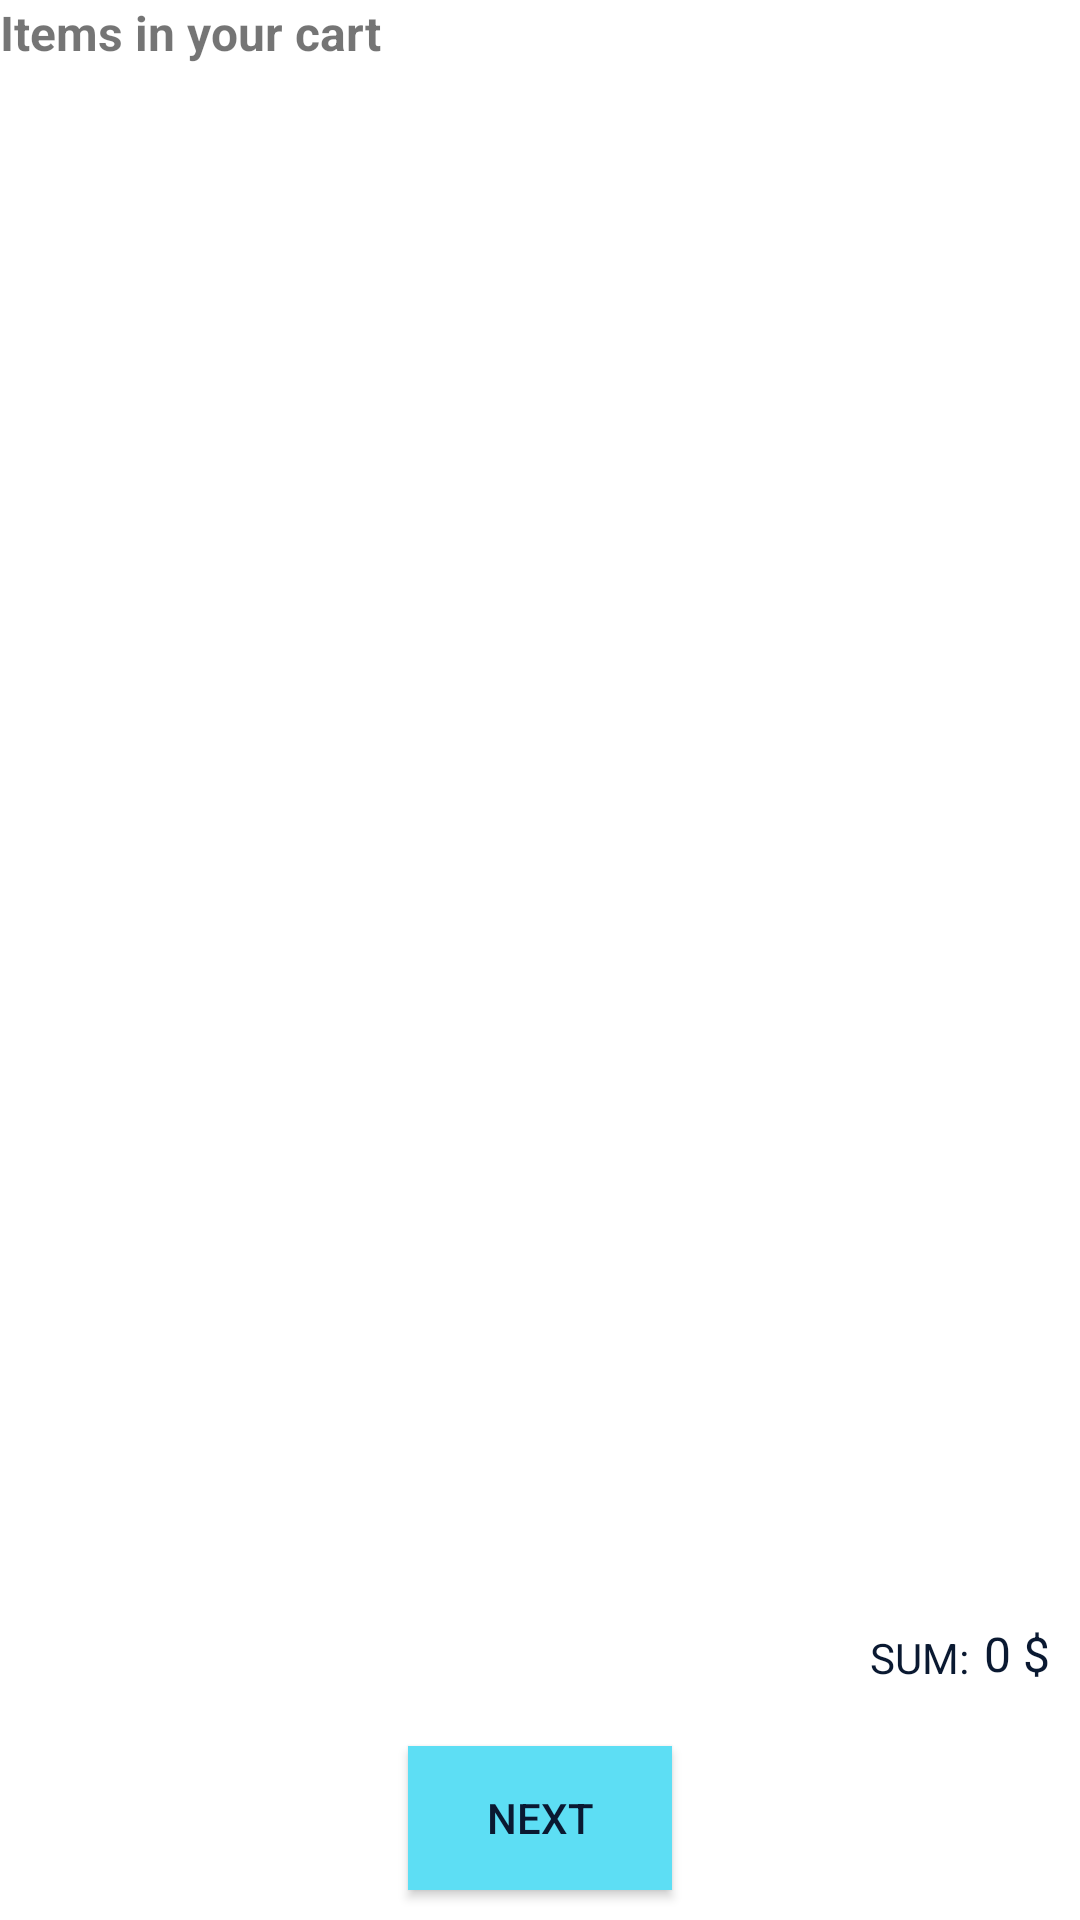

Produce the Android XML layout that renders to this screen, including the resource entries it uses.
<!-- AndroidManifest.xml: application theme Theme.OnlineGroceryApp.NoActionBar -->
<!-- res/layout/fragment_first_cart.xml -->
<?xml version="1.0" encoding="utf-8"?>
<RelativeLayout xmlns:android="http://schemas.android.com/apk/res/android"
    android:layout_width="match_parent"
    android:layout_height="match_parent">

    <TextView
	android:id="@+id/textViewCartExplain"
	android:layout_width="wrap_content"
	android:layout_height="wrap_content"
	android:text="Items in your cart"
	android:textSize="16sp"
	android:textStyle="bold" />

    <androidx.recyclerview.widget.RecyclerView
	android:id="@+id/recyclerView"
	android:layout_width="match_parent"
	android:layout_height="match_parent"
	android:layout_above="@id/textViewSum"
	android:layout_below="@id/textViewCartExplain"
	android:layout_marginTop="10dp"
	android:layout_marginBottom="10dp" />

    <TextView
	android:id="@+id/textViewNoItem"
	android:layout_width="wrap_content"
	android:layout_height="wrap_content"
	android:layout_centerInParent="true"
	android:text="no items in your cart"
	android:textStyle="italic"
	android:visibility="gone" />

    <TextView
	android:id="@+id/textViewSumExplain"
	android:layout_width="wrap_content"
	android:layout_height="wrap_content"
	android:layout_above="@id/btnNext"
	android:layout_marginEnd="5dp"
	android:layout_marginBottom="20dp"
	android:layout_toStartOf="@+id/textViewSum"
	android:text="SUM:"
	android:textColor="@color/primaryTextColor" />

    <TextView
	android:id="@+id/textViewSum"
	android:layout_width="wrap_content"
	android:layout_height="wrap_content"
	android:layout_above="@id/btnNext"
	android:layout_alignParentEnd="true"
	android:layout_marginEnd="10dp"
	android:layout_marginBottom="20dp"
	android:text="0 $"
	android:textColor="@color/primaryTextColor"
	android:textSize="16sp" />

    <androidx.appcompat.widget.AppCompatButton
	android:id="@+id/btnNext"
	android:layout_width="wrap_content"
	android:layout_height="wrap_content"
	android:layout_alignParentBottom="true"
	android:layout_centerHorizontal="true"
	android:layout_marginBottom="10dp"
	android:background="@color/primaryLightColor"
	android:text="next"
	android:textColor="@color/primaryTextColor" />

</RelativeLayout>
<!-- resources referenced by this layout -->
<resources>
  <color name="primaryLightColor">#5ddef4</color>
  <color name="primaryTextColor">#0A1931</color>
  <style name="Theme.OnlineGroceryApp.NoActionBar">
  	<item name="windowActionBar">false</item>
  	<item name="windowNoTitle">true</item>
      </style>
</resources>
